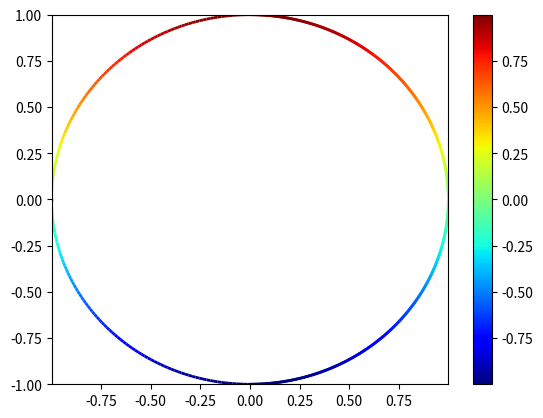

The matplotlib source for this figure:
#!/bin/bash env python3
#multicolored_lines.py
# [redacted]
#5.10.2021
# forked fromhttps://matplotlib.org/3.1.1/gallery/lines_bars_and_markers/multicolored_line.html


import numpy as np
import matplotlib.pyplot as plt
from matplotlib.collections import LineCollection
from matplotlib.colors import ListedColormap, BoundaryNorm

def plotMulticoloredLine(fig,ax,x_values,y_values,c_values,cmap='jet',use_colorbar=True,vmin=None,vmax=None):
    '''x_values,y_values,c_values are each 1-by-N numpy arrays.'''
    #define the relevant segments
    points = np.array([x_values, y_values]).T.reshape(-1, 1, 2)
    segments = np.concatenate([points[:-1], points[1:]], axis=1)

    # Create a continuous norm to map from data points to colors
    if vmin is None:
        vmin=c_values.min()
    if vmax is None:
        vmax=c_values.max()
    norm = plt.Normalize(vmin, vmax)
    lc = LineCollection(segments, cmap=cmap, norm=norm)
    # lc = LineCollection(segments, cmap='hot', norm=norm)
    # Set the values used for colormapping
    lc.set_array(c_values)
    lc.set_linewidth(2)
    line = ax.add_collection(lc)
    if use_colorbar:
        fig.colorbar(line, ax=ax)

    # # Use a boundary norm instead
    # cmap = ListedColormap(['r', 'k', 'b'])
    # norm = BoundaryNorm([-1, -0.5, 0.5, 1], cmap.N)
    # lc = LineCollection(segments, cmap=cmap, norm=norm)
    # lc.set_array(dydx)
    # lc.set_linewidth(2)
    # line = ax.add_collection(lc)
    # if use_colorbar:
    #     fig.colorbar(line, ax=ax)
    return fig,ax

if __name__=='__main__':
    x = np.linspace(0, 3 * np.pi, 500)
    y = np.sin(x)
    dydx = np.cos(0.5 * (x[:-1] + x[1:]))  # first derivative
    x_values=np.sin(x)
    y_values=np.cos(x)
    c_values=dydx

    # Create a set of line segments so that we can color them individually
    # This creates the points as a N x 1 x 2 array so that we can stack points
    # together easily to get the segments. The segments array for line collection
    # needs to be (numlines) x (points per line) x 2 (for x and y)

    fig, ax = plt.subplots(1, 1, sharex=True, sharey=True)
    fig, ax = plotMulticoloredLine(fig,ax,x_values,y_values,c_values,cmap='jet',use_colorbar=True)
#     ax.set_xlim([0,width])
#     ax.set_ylim([0,height])
    ax.set_xlim(x_values.min(), x_values.max())
    ax.set_ylim(y_values.min(), y_values.max())
    plt.show()